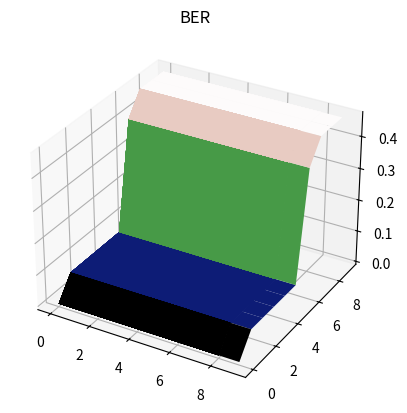

Reproduce this figure in Python.
import math
import numpy as np
from matplotlib import pyplot as plt
import random

bina = []
bn = []
def string2bits(s=''):
    for x in s:
        bina.append(bin(ord(x))[2:])
    bits = ''
    for i in range(0,len(bina)):
        bits += bina[i]
    return [int(i) for i in str(bits)]
def ASK_koh(Valy,A,kim,h):
    sum = 0
    tim = 0
    cl = []
    p = []
    x_t = []
    for i in range(0,len(za)):
        
        #fal.append( (A * math.sin(2*math.pi * fn * (tb+math.pi) )))
        x_t.append( Valy[i] * Valy[i]) 
        sum += x_t[i]
        p.append(sum)
        tim += 1/fs
        if tim > kim:
            tim = 0
            sum = 0
    for i in range(0,len(p)):
        if p[i] > h:
            cl.append(0)
        else:
            cl.append(1)

    
    return p , x_t, cl #, tim_c
def PSK_koh(Valy,A,kim,W):
    sum = 0
    sum1 = 0
    tim = 0
    c_p = []
    p = []
    x_t = []
    for i in range(0,len(zp)):
        x_t.append(Valy[i] * A * math.sin(2 * math.pi * ((W + 1) / kim) * (i / fn)))
        sum += x_t[i]
        p.append(sum)
        tim += 1/fs
        if tim > kim:
            tim = 0
            sum = 0

    for i in range(0,len(p)):
        
        if p[i] < 0:
            c_p.append(1)
        else:
            c_p.append(0)

    return p , x_t, c_p

def FSK_koh(Valy,A,kim,W):
    sum = 0
    sum1 = 0
    tim = 0
    c_p = []
    p = []
    x_t = []
    x_t1 = []
    for i in range(0,len(zf)):
        x_t.append(Valy[i] * A * math.sin(2 * math.pi * ((W + 1) / kim) * tim))
        x_t1.append(Valy[i] * A * math.sin(2 * math.pi * ((W + 2) / kim) * tim))
        sum += x_t[i]
        sum1 += x_t1[i]
        p.append(-sum + sum1)
        tim += 1/fs
        if tim > kim:
            tim = 0
            sum = 0
            sum1 = 0
    for i in range(0,len(p)):
        
        if p[i] > 0:
            c_p.append(1)
        else:
            c_p.append(0)

    return p , x_t, c_p
def haming_coder_1511(code):
    table_words = np.array([[0, 0,0,1],
                            [0, 0,1,0],
                                        [0, 0,1,1],
                            [0, 1,0,0],
                                        [0, 1,0,1],
                                        [0, 1,1,0],
                                        [0, 1,1,1],
                            [1, 0,0,0],
                                        [1, 0,0,1],
                                        [1, 0,1,0],
                                        [1, 0,1,1],
                                        [1, 1,0,0],
                                        [1, 1,0,1],
                                        [1, 1,1,0],
                                        [1, 1,1,1]])

    #print(table_words)
    tablica_p = np.zeros((11,4))
    #print(tablica_p)
    #print(table_words[13][3])
    c=0
    for j in range(0,4):
        for i in range(0,15):
            #if i != 0:
            #   if i != 1:
            #        if i != 3:
            #            if i != 7: 
            if i != 0 and i != 1 and i != 3 and i != 7: 
                            tablica_p[c][j]=table_words[i][j]
                            c += 1
        c=0

    I_k=np.eye(11)
    G = np.hstack(( tablica_p ,I_k))
    
    c = np.dot(code, G)%2
    return c
def haming_decoder_1511(code):
    table_words = np.array([[0, 0,0,1],
                            [0, 0,1,0],
                                        [0, 0,1,1],
                            [0, 1,0,0],
                                        [0, 1,0,1],
                                        [0, 1,1,0],
                                        [0, 1,1,1],
                            [1, 0,0,0],
                                        [1, 0,0,1],
                                        [1, 0,1,0],
                                        [1, 0,1,1],
                                        [1, 1,0,0],
                                        [1, 1,0,1],
                                        [1, 1,1,0],
                                        [1, 1,1,1]])

    #print(table_words)
    tablica_p = np.zeros((11,4))
    #print(tablica_p)
    #print(table_words[13][3])
    c=0
    for j in range(0,4):
        for i in range(0,15):
            #if i != 0:
            #   if i != 1:
            #        if i != 3:
            #            if i != 7: 
            if i != 0 and i != 1 and i != 3 and i != 7: 
                            tablica_p[c][j]=table_words[i][j]
                            c += 1
        c=0


        #np.transpose(H)
        #np.transpose(tablica_p)
    I_nk=np.eye(4)
    H = np.hstack((I_nk, np.transpose(tablica_p) ))
    #print(code)
    s = np.dot(code, np.transpose(H)) % 2
    S = 0
    #flag = True

    S = int(s[0] * 1 + s[1] * 2 + s[2] * 4 + s[3] * 8)
    #print(S)
    if S > 0:
        code[S-1] = not code[S-1]
        S = int(s[0] * 1) + int(s[1] * 2) + int(s[2] * 4) + int(s[3] * 8)
        if S > 0:
            print("false")

    code = code[4:]    
    return code
def Tobit(fk,kim,t):
    tim = 0
    bit_0 = 0
    bit_1 = 0
    for i in range(0,len(fk)-1):
        tim += 1/fs
        if tim > kim:
            tim = 0
            if bit_0 > bit_1:
                bits_zad.append(0)
            else:
                bits_zad.append(1)
            bit_0 = 0
            bit_1 = 0
        if fk[i] == 0:
            bit_0 += 1
        else:
            bit_1 += 1
    if bit_0 > bit_1:
       bits_zad.append(0)
    else:
       bits_zad.append(1)   
    return bits_zad
def AddNoise(array, alpha):
    noise = np.random.normal(0, 30, len(array))
    new_arr = array[:]
    for i in range(len(array)):
        new_arr[i] = array[i] + noise[i] * alpha
    #if new_arr == array:
    #    print('fck u')
    return new_arr
def Beta_t(array, beta):
    for t in range(len(array)):
        array[t] = array[t] * math.e**(-beta)*t

    return array


s = "a"
c = []
error = 0

b = [0,0, 0, 1, 1, 0, 1, 1, 0, 0, 1]
#print(b)
b = haming_coder_1511(b)
#print(b)   
b = b.astype(int)
for i in range (len(b)):
    c.append(b[i])

b = c
Check_B = b
print('tutaj')
#
print(b)
#print(c)

#b = string2bits(s)
#print(b)
#Flag = True
#print(b)

#if len(b) != 11:
#    b=np.resize(b,(1,11))
#    print(b)



Alfa = []
BER = 0
BER_c = []
#################################
fal = []
p = []
BER_Z = []
zf = []
tc = 7
fs=8000
tb = tc / (len(b))
a1 = 1
a2 = 2
w = 2
fn = w / tb
fn1 = (w+1) / tb
fn2 = (w+2) / tb
n = round(tc*fs)
nb = round( n / len(b) )
c = []
c_p = []
tim_c = []
t = []
b_new = []
bits_zad = []
rand_gen = []
za = []
zp = []
zf = []
index = 0
dex = 0

def z_a(d,i):
    if d != 0:
        return a1 * math.sin(2*math.pi * fn * t[i])
    else:
        return a2 * math.sin(2*math.pi * fn * t[i])
def z_p(d,i):
    if d != 0:
        return math.sin(2*math.pi * fn * t[i])
    else:
        return math.sin(2*math.pi * fn * t[i] + math.pi)
def z_f(d,i):
    if d != 0:
        return math.sin(2*math.pi * fn1 * t[i])
    else:
        return math.sin(2*math.pi * fn2 * t[i])

######################################## Kanał Transmisyjny 


for i in b:
    for j in range(0,nb):
        t.append(index)
        #rand_gen.append(random.random())
        za.append(z_a(b[i],dex)  ) # white noise + random.random()
        zp.append(z_p(b[i],dex))
        zf.append(z_f(b[i],dex))
        dex += 1
        index += 1 / fs
Beta_c=[]

for Beta in range (0,10):
    number = Beta
    
    BER_Z.append([])
    Beta_c.append(Beta)

    for alfo in range (0,10):
        za_n = Beta_t(zp,Beta*0.01)
        za_n = AddNoise(za_n,alfo*0.01)
        
        #za_n = AddNoise(za,0.9)
        #za_n = Beta_t(zf,9)
        print('Beta',alfo*0.1)

        #plt.title("ask_z")
        #plt.plot(t,za_n)
        #plt.show()

        #plt.title("fsk")
        #plt.plot(t,zp)
        #plt.show()


    
        #piu , xxrt , citu  = ASK_koh(za_n,2,tb,2500)
        piu , xxrt , citu  = PSK_koh(za_n,2,tb,1)
        #print(len(citu))

        #plt.title("ask")
        #plt.plot(t,citu)
        #plt.show()

        b_new = Tobit(citu,tb,t)

        print(b_new)
        print(Check_B)


        for i in range (0, len(b_new)):
            if b_new[i] != Check_B[i]:
                error += 1
                print("error")
        
    
        Alfa.append(alfo)
        BER = error/len(Check_B)
        BER_c.append(BER)
        za_n = []
        citu *= 0
        b_new *= 0
        error = 0
    print(Beta)
    BER_Z[Beta].append(BER)

print(BER_Z)
        #print(b_new)
    
print("out")
############################################

#plt.title("BER")
#plt.plot(Alfa,BER_c)
#plt.show()

plt.figure()
ax = plt.axes(projection='3d')
X,Y = np.meshgrid(Alfa, Beta_c)
Z = np.array(BER_Z)
ax.plot_surface(X, Y, Z, cmap='gist_earth', edgecolor='none')

plt.title("BER")

plt.show()

print("out")


#print(b)

b = haming_decoder_1511(b)
#print(b)

print(error)
